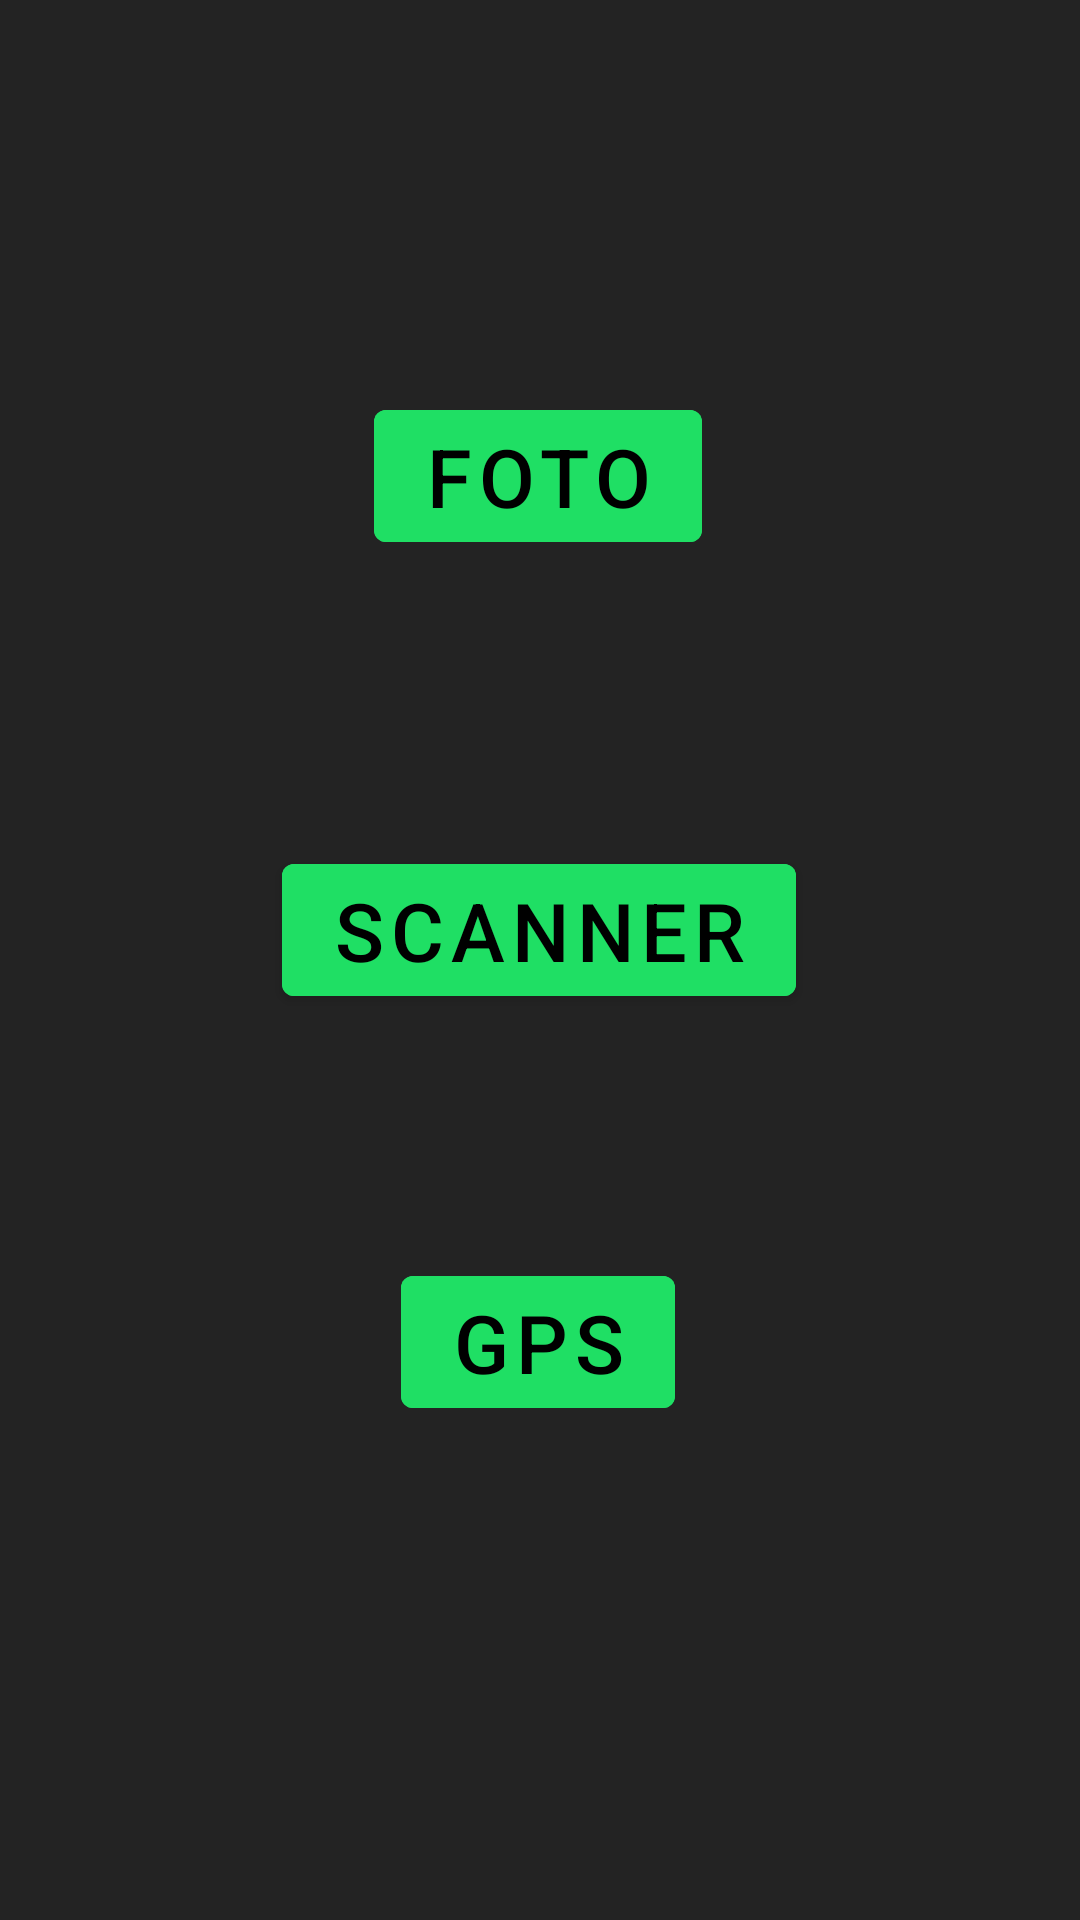

Android layout source for this screen:
<!-- AndroidManifest.xml: application theme Theme.AppRegistro_AdrianPG -->
<!-- res/layout/activity_opciones.xml -->
<?xml version="1.0" encoding="utf-8"?>
<androidx.constraintlayout.widget.ConstraintLayout xmlns:android="http://schemas.android.com/apk/res/android"
    xmlns:app="http://schemas.android.com/apk/res-auto"
    xmlns:tools="http://schemas.android.com/tools"
    android:layout_width="match_parent"
    android:layout_height="match_parent"
    android:background="@color/gray"
    tools:context=".Opciones">

    <Button
        android:id="@+id/SCANNER"
        android:layout_width="wrap_content"
        android:layout_height="wrap_content"
        android:backgroundTint="@color/green"
        android:text="SCANNER"
        android:textColor="@color/black"
        android:textSize="27sp"
        app:layout_constraintBottom_toBottomOf="parent"
        app:layout_constraintEnd_toEndOf="parent"
        app:layout_constraintHorizontal_bias="0.498"
        app:layout_constraintStart_toStartOf="parent"
        app:layout_constraintTop_toTopOf="parent"
        app:layout_constraintVertical_bias="0.483" />

    <Button
        android:id="@+id/GPS"
        android:layout_width="wrap_content"
        android:layout_height="wrap_content"
        android:text="GPS"
        android:backgroundTint="@color/green"
        android:textColor="@color/black"
        android:textSize="27sp"
        app:layout_constraintBottom_toBottomOf="parent"
        app:layout_constraintEnd_toEndOf="parent"
        app:layout_constraintHorizontal_bias="0.498"
        app:layout_constraintStart_toStartOf="parent"
        app:layout_constraintTop_toTopOf="parent"
        app:layout_constraintVertical_bias="0.718" />

    <Button
        android:id="@+id/Foto"
        android:layout_width="wrap_content"
        android:layout_height="wrap_content"
        android:text="Foto"
        android:backgroundTint="@color/green"
        android:textColor="@color/black"
        android:textSize="27sp"
        app:layout_constraintBottom_toBottomOf="parent"
        app:layout_constraintEnd_toEndOf="parent"
        app:layout_constraintHorizontal_bias="0.498"
        app:layout_constraintStart_toStartOf="parent"
        app:layout_constraintTop_toTopOf="parent"
        app:layout_constraintVertical_bias="0.224" />
</androidx.constraintlayout.widget.ConstraintLayout>
<!-- resources referenced by this layout -->
<resources>
  <color name="black">#FF000000</color>
  <color name="gray">#232323</color>
  <color name="green">#1FDF64</color>
  <style name="Theme.AppRegistro_AdrianPG" parent="Theme.MaterialComponents.DayNight.DarkActionBar">
          
          <item name="colorPrimary">@color/purple_500</item>
          <item name="colorPrimaryVariant">@color/purple_700</item>
          <item name="colorOnPrimary">@color/white</item>
          
          <item name="colorSecondary">@color/teal_200</item>
          <item name="colorSecondaryVariant">@color/teal_700</item>
          <item name="colorOnSecondary">@color/black</item>
          
          <item name="android:statusBarColor" tools:targetApi="l">?attr/colorPrimaryVariant</item>
          
      </style>
  <color name="purple_500">#FF6200EE</color>
  <color name="purple_700">#FF3700B3</color>
  <color name="white">#FFFFFFFF</color>
  <color name="teal_200">#FF03DAC5</color>
  <color name="teal_700">#FF018786</color>
</resources>
